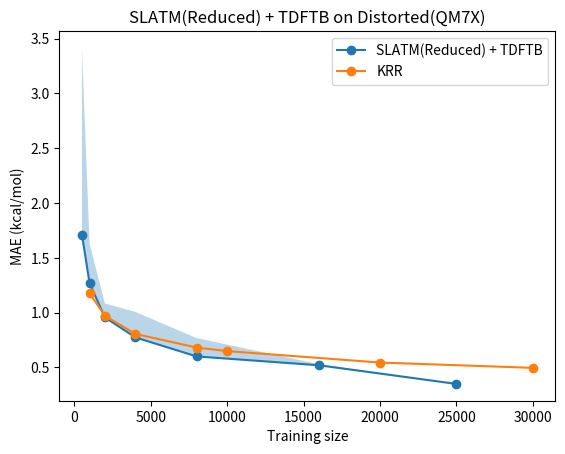

The matplotlib source for this figure:
from matplotlib import pyplot as plt

x = [500, 1000, 2000, 4000, 8000, 16000, 25000]
mae_min = [i * 23.0621 for i in [0.07426, 0.05495, 0.0415, 0.033567, 0.026049, 0.022558, 0.01517]]
mae_max = [i * 23.0621 for i in [0.148113206, 0.0707, 0.047019, 0.043654, 0.033311, 0.02299, 0.01517]]
mse_min = [i * 23.0621 for i in [0.02830174, 0.01302, 0.011302, 0.005692, 0.004822, 0.002247, 0.001118]]
mse_max = [i * 23.0621 for i in [0.11355, 0.0405, 0.0187, 0.021055, 0.024765, 0.00255005, 0.0016813]]

kx = [1000,2000,4000,8000,10000,20000,30000]
krr = [1.177985768,
0.97167558,
0.805988032,
0.681891594,
0.649337894,
0.544971812,
0.496483726,
]

plt.plot(x, mae_min, 'o-', label='SLATM(Reduced) + TDFTB')
plt.fill_between(x, mae_min, mae_max, alpha=0.3)
plt.plot(kx,krr, 'o-', label="KRR")
plt.legend()
plt.xlabel("Training size")
plt.ylabel("MAE (kcal/mol)")
plt.title("SLATM(Reduced) + TDFTB on Distorted(QM7X)")
plt.show()